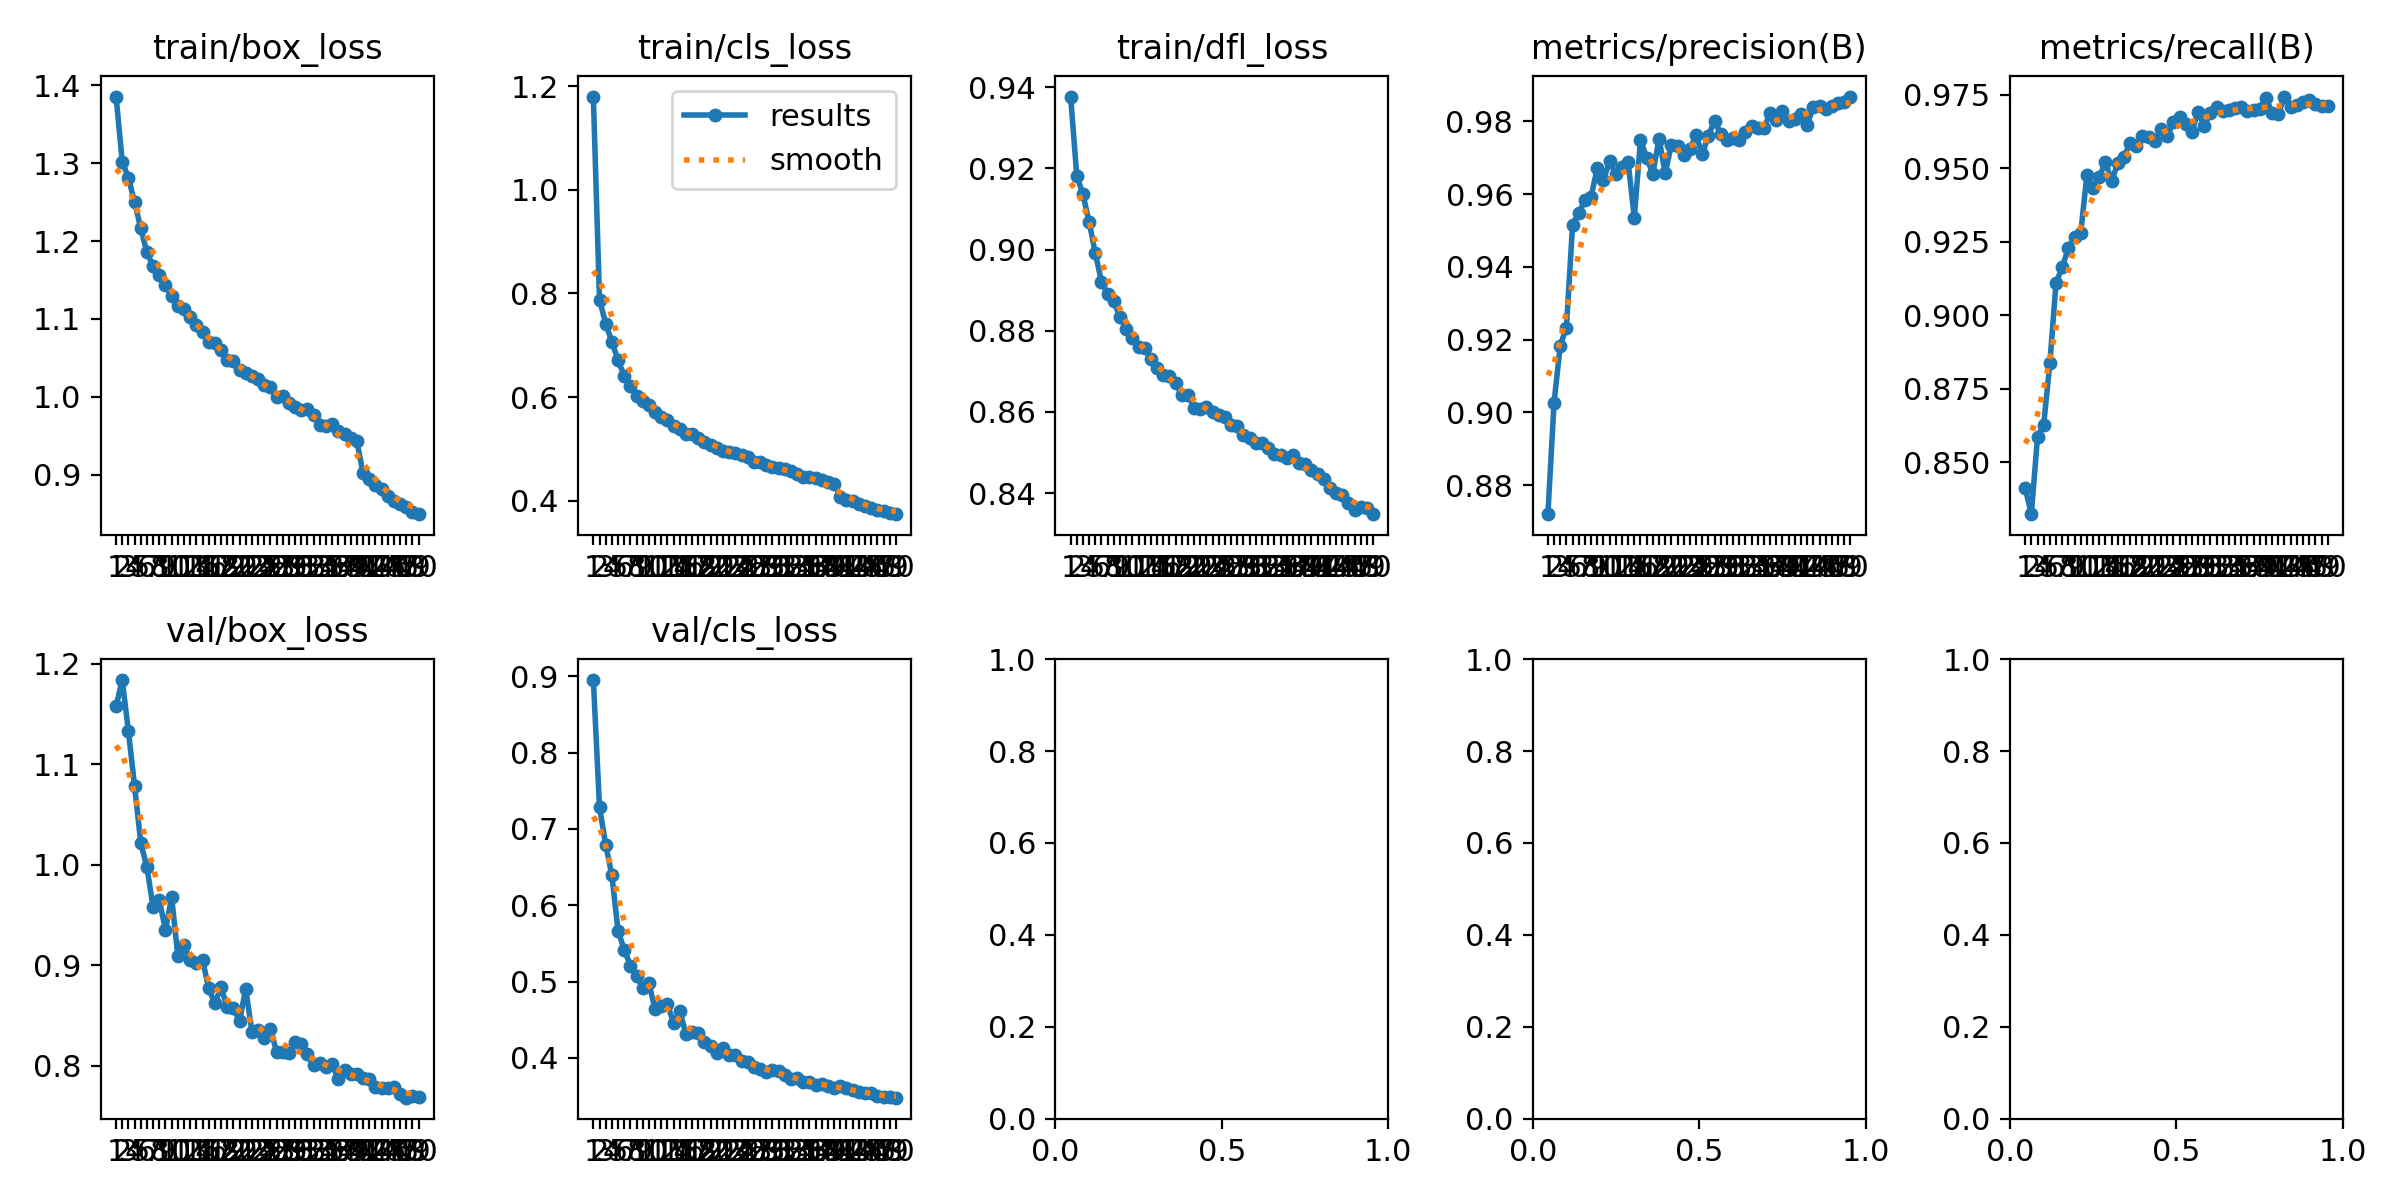

The file beside this chart, header and first rows:
epoch, time, train/box_loss, train/cls_loss, train/dfl_loss, metrics/precision(B), metrics/recall(B), metrics/mAP50(B), metrics/mAP50-95(B), val/box_loss, val/cls_loss, val/dfl_loss, lr/pg0, lr/pg1, lr/pg2
1, 3269, 1.385, 1.18, 0.9377, 0.872, 0.8413, 0.9037, 0.5694, 1.158, 0.8951, 0.8804, 0.0006657, 0.0006657, 0.0006657
2, 6354, 1.302, 0.7879, 0.9182, 0.9027, 0.8323, 0.913, 0.5661, 1.184, 0.7285, 0.8897, 0.001306, 0.001306, 0.001306
3, 9502, 1.281, 0.7417, 0.9136, 0.9184, 0.8586, 0.9319, 0.5989, 1.133, 0.6794, 0.8702, 0.00192, 0.00192, 0.00192
4, 12527, 1.25, 0.7064, 0.9068, 0.9233, 0.8628, 0.9393, 0.6185, 1.078, 0.6395, 0.8637, 0.001881, 0.001881, 0.001881
5, 15569, 1.216, 0.6711, 0.8991, 0.9516, 0.8837, 0.9555, 0.6506, 1.022, 0.5664, 0.8539, 0.001842, 0.001842, 0.001842
6, 18584, 1.185, 0.6411, 0.8921, 0.9549, 0.9111, 0.9649, 0.6672, 0.9974, 0.5416, 0.8496, 0.001802, 0.001802, 0.001802
7, 21606, 1.168, 0.6216, 0.889, 0.9584, 0.9164, 0.9683, 0.6814, 0.9579, 0.521, 0.8454, 0.001762, 0.001762, 0.001762
8, 24615, 1.157, 0.6029, 0.8873, 0.9593, 0.9228, 0.973, 0.6755, 0.965, 0.5068, 0.8431, 0.001723, 0.001723, 0.001723
9, 27618, 1.143, 0.5916, 0.8833, 0.9673, 0.9266, 0.9763, 0.6971, 0.9354, 0.4922, 0.8385, 0.001683, 0.001683, 0.001683
10, 30603, 1.129, 0.584, 0.8805, 0.964, 0.928, 0.9744, 0.6826, 0.9678, 0.498, 0.8421, 0.001644, 0.001644, 0.001644
11, 33611, 1.117, 0.5718, 0.8781, 0.969, 0.9478, 0.98, 0.702, 0.9096, 0.4634, 0.8334, 0.001604, 0.001604, 0.001604
12, 36618, 1.113, 0.5609, 0.8761, 0.9655, 0.9434, 0.979, 0.7026, 0.9199, 0.4673, 0.8351, 0.001564, 0.001564, 0.001564
13, 39627, 1.103, 0.5547, 0.8757, 0.9674, 0.947, 0.9821, 0.7081, 0.9055, 0.4705, 0.8325, 0.001525, 0.001525, 0.001525
14, 42666, 1.093, 0.5441, 0.8729, 0.9687, 0.9522, 0.9851, 0.7095, 0.9025, 0.4455, 0.8322, 0.001485, 0.001485, 0.001485
15, 45669, 1.084, 0.5392, 0.8708, 0.9535, 0.9457, 0.9785, 0.7023, 0.9054, 0.4613, 0.8323, 0.001446, 0.001446, 0.001446
16, 48662, 1.071, 0.528, 0.8691, 0.975, 0.9517, 0.985, 0.7201, 0.8771, 0.4314, 0.8285, 0.001406, 0.001406, 0.001406
17, 51663, 1.069, 0.5287, 0.8688, 0.9699, 0.9539, 0.9856, 0.7262, 0.862, 0.4343, 0.8264, 0.001366, 0.001366, 0.001366
18, 54662, 1.06, 0.5216, 0.867, 0.9657, 0.9587, 0.9864, 0.7197, 0.8782, 0.433, 0.8279, 0.001327, 0.001327, 0.001327
19, 57649, 1.048, 0.513, 0.8642, 0.9752, 0.9577, 0.9876, 0.7328, 0.8584, 0.4208, 0.82       493, 0.001287, 0.001287, 0.001287
20, 60636, 1.046, 0.5073, 0.8643, 0.9658, 0.9611, 0.9869, 0.7293, 0.8574, 0.4153, 0.8248, 0.001248, 0.001248, 0.001248
21, 68083, 1.035, 0.5018, 0.8611, 0.9735, 0.9606, 0.989, 0.7385, 0.8447, 0.406, 0.8226, 0.001208, 0.001208, 0.001208
22, 89754, 1.03, 0.4958, 0.8608, 0.9733, 0.9594, 0.9877, 0.7253, 0.8767, 0.4127, 0.8256, 0.001168, 0.001168, 0.001168
23, 92724, 1.027, 0.4945, 0.8611, 0.9706, 0.9636, 0.9887, 0.74, 0.834, 0.4033, 0.8214, 0.001129, 0.001129, 0.001129
24, 95704, 1.023, 0.4925, 0.8599, 0.9723, 0.9609, 0.9883, 0.7384, 0.8354, 0.4035, 0.8215, 0.001089, 0.001089, 0.001089
25, 98684, 1.015, 0.488, 0.8593, 0.9763, 0.9657, 0.9901, 0.748, 0.8276, 0.396, 0.8192, 0.00105, 0.00105, 0.00105
26, 101676, 1.013, 0.4839, 0.8589, 0.971, 0.9674, 0.9906, 0.7428, 0.837, 0.3943, 0.8208, 0.00101, 0.00101, 0.00101
27, 104669, 1, 0.4747, 0.8567, 0.9761, 0.9651, 0.9905, 0.7561, 0.8135, 0.3884, 0.8182, 0.0009704, 0.0009704, 0.0009704
28, 107662, 1.001, 0.4746, 0.8564, 0.9802, 0.9626, 0.991, 0.752, 0.8135, 0.3851, 0.8172, 0.0009308, 0.0009308, 0.0009308
29, 110629, 0.9922, 0.4686, 0.8543, 0.9765, 0.9691, 0.9914, 0.7548, 0.813, 0.382, 0.8166, 0.0008912, 0.0008912, 0.0008912
30, 113635, 0.9869, 0.4654, 0.8535, 0.975, 0.9646, 0.9911, 0.7481, 0.8241, 0.3846, 0.8183, 0.0008516, 0.0008516, 0.0008516
31, 116656, 0.9828, 0.4631, 0.8524, 0.9755, 0.9689, 0.991, 0.751, 0.8212, 0.3833, 0.8178, 0.000812, 0.000812, 0.000812
32, 119689, 0.9845, 0.4608, 0.8523, 0.9749, 0.9708, 0.9914, 0.7549, 0.8117, 0.3771, 0.8164, 0.0007724, 0.0007724, 0.0007724
33, 122680, 0.9766, 0.4573, 0.851, 0.9771, 0.9694, 0.9921, 0.7598, 0.8003, 0.3721, 0.8154, 0.0007328, 0.0007328, 0.0007328
34, 125680, 0.964, 0.4512, 0.8496, 0.9787, 0.9699, 0.992, 0.7595, 0.803, 0.3731, 0.8154, 0.0006932, 0.0006932, 0.0006932
35, 128690, 0.9622, 0.4465, 0.8493, 0.9782, 0.9707, 0.992, 0.7639, 0.7985, 0.3688, 0.8143, 0.0006536, 0.0006536, 0.0006536
36, 131709, 0.9652, 0.4465, 0.8488, 0.9783, 0.9708, 0.9923, 0.7624, 0.8013, 0.3689, 0.8145, 0.000614, 0.000614, 0.000614
37, 134679, 0.9565, 0.443, 0.8495, 0.9822, 0.9695, 0.9923, 0.7673, 0.7864, 0.3639, 0.8132, 0.0005744, 0.0005744, 0.0005744
38, 137642, 0.952, 0.4393, 0.8474, 0.9803, 0.9699, 0.9922, 0.763, 0.7953, 0.3663, 0.8142, 0.0005348, 0.0005348, 0.0005348
39, 140593, 0.9478, 0.4367, 0.8471, 0.9828, 0.9703, 0.9924, 0.766, 0.792, 0.3628, 0.8132, 0.0004952, 0.0004952, 0.0004952
40, 143573, 0.9431, 0.433, 0.8458, 0.9801, 0.974, 0.9925, 0.7687, 0.7914, 0.361, 0.8129, 0.0004556, 0.0004556, 0.0004556
41, 146642, 0.9024, 0.408, 0.8446, 0.9807, 0.9689, 0.9922, 0.7695, 0.7874, 0.3629, 0.8134, 0.000416, 0.000416, 0.000416
42, 149708, 0.8949, 0.4019, 0.8435, 0.982, 0.9684, 0.9924, 0.77, 0.7873, 0.361, 0.8125, 0.0003764, 0.0003764, 0.0003764
43, 152641, 0.8875, 0.3997, 0.8413, 0.9791, 0.9745, 0.9929, 0.7737, 0.7792, 0.3577, 0.8117, 0.0003368, 0.0003368, 0.0003368
44, 155574, 0.8816, 0.3941, 0.84, 0.9841, 0.971, 0.9928, 0.7764, 0.7775, 0.355, 0.8111, 0.0002972, 0.0002972, 0.0002972
45, 158500, 0.8725, 0.3898, 0.8395, 0.9842, 0.9715, 0.9928, 0.7758, 0.7783, 0.3543, 0.8113, 0.0002576, 0.0002576, 0.0002576
46, 161434, 0.8666, 0.3867, 0.8377, 0.9835, 0.9728, 0.9928, 0.7762, 0.7791, 0.3539, 0.8111, 0.000218, 0.000218, 0.000218
47, 164500, 0.8626, 0.3818, 0.8359, 0.9842, 0.9733, 0.9928, 0.7789, 0.7723, 0.3503, 0.8102, 0.0001784, 0.0001784, 0.0001784
48, 167632, 0.8585, 0.3795, 0.8365, 0.9849, 0.9718, 0.993, 0.7802, 0.7682, 0.3484, 0.8097, 0.0001388, 0.0001388, 0.0001388
49, 170673, 0.8521, 0.3755, 0.8363, 0.9853, 0.9714, 0.9929, 0.7805, 0.7697, 0.3483, 0.8097, 9.92e-05, 9.92e-05, 9.92e-05
50, 173793, 0.8496, 0.374, 0.8348, 0.9868, 0.9711, 0.9929, 0.7808, 0.7694, 0.3478, 0.8096, 5.96e-05, 5.96e-05, 5.96e-05
